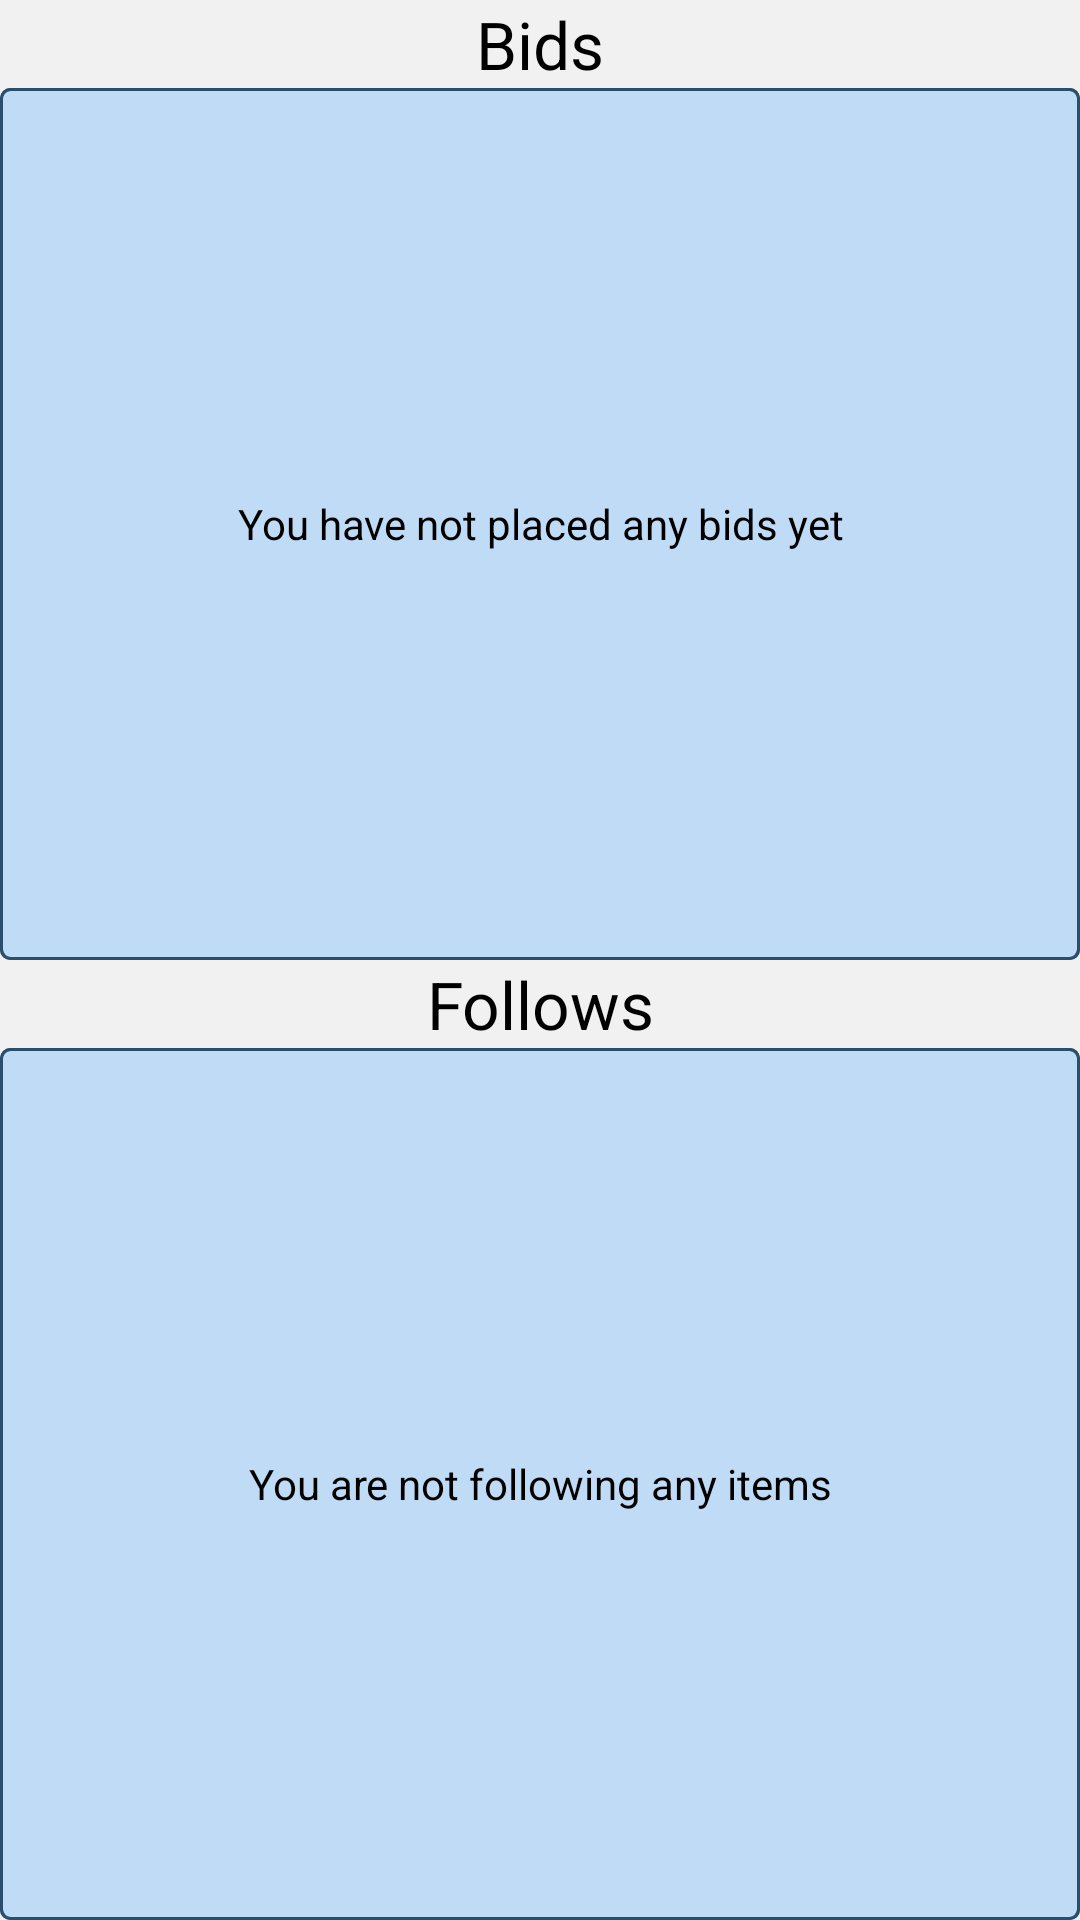

Here is an Android app screen rendered from its layout file. Give the layout XML and the strings, colors and styles it references.
<!-- AndroidManifest.xml: application theme AppTheme -->
<!-- res/layout/fragment_bids.xml -->
<?xml version="1.0" encoding="utf-8"?>
<RelativeLayout xmlns:android="http://schemas.android.com/apk/res/android"
    android:orientation="vertical" android:layout_width="match_parent"
    android:layout_height="match_parent"
    android:background="#FFF1F1F1"
    >


    <Space
        android:id="@+id/center_bids"
        android:layout_width="0dp"
        android:layout_height="0dp"
        android:layout_centerVertical="true"/>
    <TextView
        android:id="@+id/bid_list_header"
        android:layout_width="match_parent"
        android:layout_height="wrap_content"
        android:text="Bids"
        android:gravity="center"
        android:textColor="#FF000000"
        android:textSize="22sp"
        android:layout_alignParentStart="true" />
    <ListView
        android:id="@+id/biddinglist"
        android:layout_width="match_parent"
        android:layout_height="0dp"
        android:focusableInTouchMode="false"
        android:listSelector="@android:color/transparent"
        android:layout_weight="2"
        android:cacheColorHint="#000000"
        android:drawSelectorOnTop="false"
        android:headerDividersEnabled="true"
        android:divider="#FF000000"
        android:dividerHeight="1dp"
        android:background="@drawable/create_inputfield_background"
        android:padding="2dp"
        android:layout_below="@id/bid_list_header"
        android:layout_alignBottom="@id/center_bids"/>
    <TextView
        android:id="@+id/follow_list_header"
        android:layout_width="match_parent"
        android:layout_height="wrap_content"
        android:text="Follows"
        android:gravity="center"
        android:textColor="#FF000000"
        android:textSize="22sp"
        android:layout_alignTop="@id/center_bids"/>
    <ListView
        android:id="@+id/followingList"
        android:layout_width="match_parent"
        android:layout_height="0dp"
        android:focusableInTouchMode="false"
        android:listSelector="@android:color/transparent"
        android:layout_weight="2"
        android:footerDividersEnabled="false"
        android:drawSelectorOnTop="false"
        android:headerDividersEnabled="true"
        android:divider="#FF000000"
        android:dividerHeight="1dp"
        android:background="@drawable/create_inputfield_background"
        android:padding="2dp"
        android:layout_below="@id/follow_list_header"
        android:layout_alignParentBottom="true"/>
    <TextView
        android:id="@+id/follow_empty"
        android:layout_width="match_parent"
        android:layout_height="wrap_content"
        android:text="You are not following any items"
        android:layout_below="@id/follow_list_header"
        android:layout_alignParentBottom="true"
        android:gravity="center"
        android:textColor="#FF000000"
        android:background="@drawable/create_inputfield_background"

        />
    <TextView
        android:id="@+id/bid_empty"
        android:layout_width="match_parent"
        android:layout_height="wrap_content"
        android:text="You have not placed any bids yet"
        android:layout_below="@id/bid_list_header"
        android:layout_alignBottom="@id/center_bids"
        android:gravity="center"
        android:textColor="#FF000000"
        android:background="@drawable/create_inputfield_background" />

</RelativeLayout>
<!-- resources referenced by this layout -->
<resources>
  <!-- drawable create_inputfield_background (drawable) -->
  <?xml version="1.0" encoding="utf-8"?>
  <selector xmlns:android="http://schemas.android.com/apk/res/android">
      <item >
          <shape android:shape="rectangle"  >
              <corners android:radius="3dp" />
              <stroke android:width="1dip" android:color="#294F6D" />
              <solid android:color="#243399ff"></solid>
          </shape>
      </item>
  </selector>
  <style name="AppTheme" parent="Theme.AppCompat.Light.DarkActionBar">
          
      </style>
</resources>
